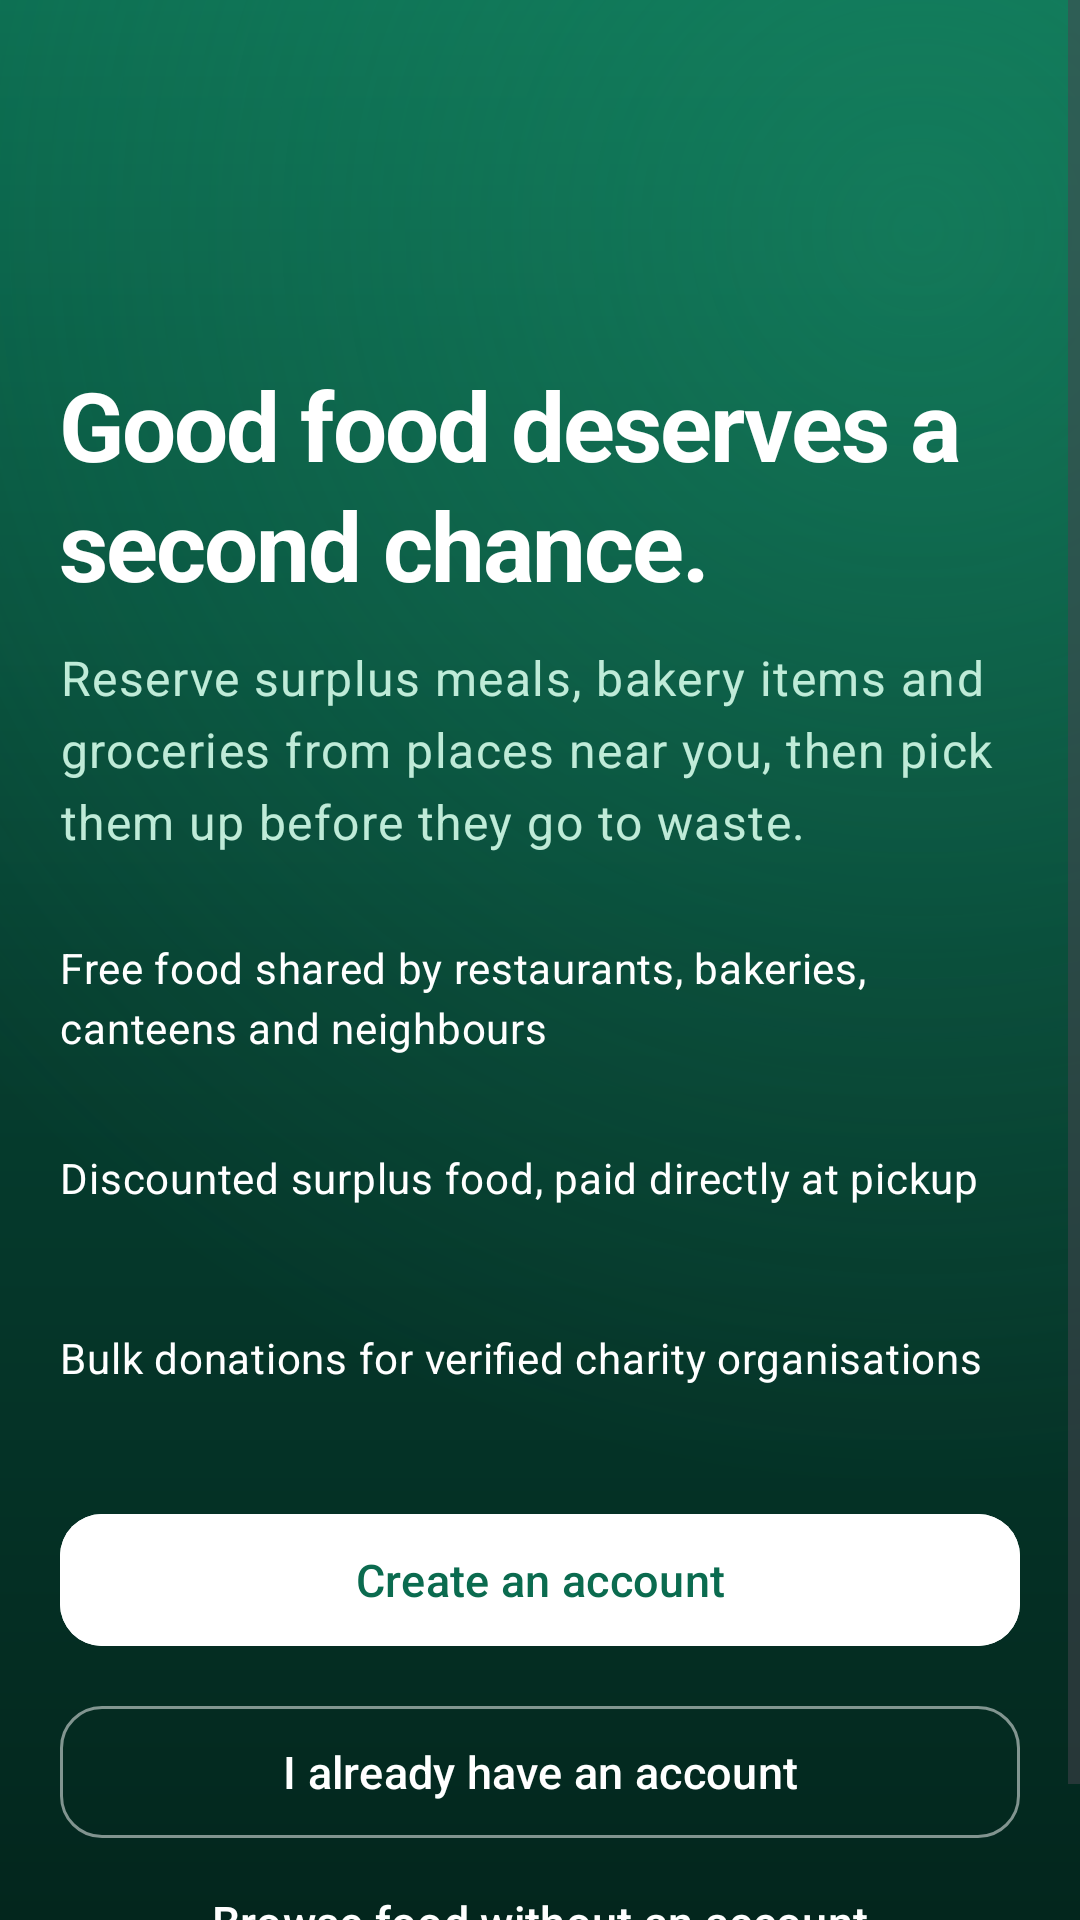

The Android layout XML behind this screen, and the referenced resources:
<!-- AndroidManifest.xml: activity theme Theme.ShareBite.Splash -->
<!-- res/layout/activity_welcome.xml -->
<?xml version="1.0" encoding="utf-8"?>
<ScrollView xmlns:android="http://schemas.android.com/apk/res/android"
    xmlns:app="http://schemas.android.com/apk/res-auto"
    android:layout_width="match_parent"
    android:layout_height="match_parent"
    android:background="@drawable/bg_welcome"
    android:fillViewport="true">

    <LinearLayout
        android:id="@+id/content"
        android:layout_width="match_parent"
        android:layout_height="wrap_content"
        android:orientation="vertical"
        android:paddingStart="@dimen/screen_padding"
        android:paddingEnd="@dimen/screen_padding">

        <Space
            android:layout_width="match_parent"
            android:layout_height="0dp"
            android:layout_weight="1"
            android:minHeight="@dimen/space_xl" />

        <ImageView
            android:layout_width="72dp"
            android:layout_height="72dp"
            android:contentDescription="@null"
            android:src="@drawable/ic_logo" />

        <TextView
            android:layout_width="wrap_content"
            android:layout_height="wrap_content"
            android:layout_marginTop="@dimen/space_xl"
            android:text="@string/welcome_title"
            android:textAppearance="@style/TextAppearance.ShareBite.Display"
            android:textColor="@color/white" />

        <TextView
            android:layout_width="wrap_content"
            android:layout_height="wrap_content"
            android:layout_marginTop="@dimen/space_m"
            android:text="@string/welcome_subtitle"
            android:textAppearance="@style/TextAppearance.ShareBite.BodyLarge"
            android:textColor="@color/soft_green" />

        <TextView
            style="@style/ShareBite.WelcomeFeature"
            android:layout_marginTop="@dimen/space_xl"
            android:text="@string/welcome_feature_free"
            app:drawableStartCompat="@drawable/ic_restaurant" />

        <TextView
            style="@style/ShareBite.WelcomeFeature"
            android:text="@string/welcome_feature_discount"
            app:drawableStartCompat="@drawable/ic_local_offer" />

        <TextView
            style="@style/ShareBite.WelcomeFeature"
            android:text="@string/welcome_feature_charity"
            app:drawableStartCompat="@drawable/ic_favorite" />

        <Space
            android:layout_width="match_parent"
            android:layout_height="0dp"
            android:layout_weight="1"
            android:minHeight="@dimen/space_xl" />

        <com.google.android.material.button.MaterialButton
            android:id="@+id/registerButton"
            android:layout_width="match_parent"
            android:layout_height="wrap_content"
            android:backgroundTint="@color/white"
            android:text="@string/get_started"
            android:textColor="@color/forest_green" />

        <com.google.android.material.button.MaterialButton
            android:id="@+id/loginButton"
            style="@style/Widget.ShareBite.Button.Outlined"
            android:layout_width="match_parent"
            android:layout_height="wrap_content"
            android:layout_marginTop="@dimen/space_m"
            android:text="@string/have_account"
            android:textColor="@color/white"
            app:strokeColor="#80FFFFFF" />

        <com.google.android.material.button.MaterialButton
            android:id="@+id/guestButton"
            style="@style/Widget.ShareBite.Button.Text"
            android:layout_width="match_parent"
            android:layout_height="wrap_content"
            android:layout_marginBottom="@dimen/space_xl"
            android:text="@string/browse_as_guest"
            android:textColor="@color/white" />
    </LinearLayout>
</ScrollView>
<!-- resources referenced by this layout -->
<resources>
  <color name="forest_green">#0B6B4F</color>
  <color name="soft_green">#BFEBD8</color>
  <color name="white">#FFFFFF</color>
  <dimen name="screen_padding">20dp</dimen>
  <dimen name="space_m">12dp</dimen>
  <dimen name="space_xl">24dp</dimen>
  <string name="browse_as_guest">Browse food without an account</string>
  <string name="get_started">Create an account</string>
  <string name="have_account">I already have an account</string>
  <string name="welcome_feature_charity">Bulk donations for verified charity organisations</string>
  <string name="welcome_feature_discount">Discounted surplus food, paid directly at pickup</string>
  <string name="welcome_feature_free">Free food shared by restaurants, bakeries, canteens and neighbours</string>
  <string name="welcome_subtitle">Reserve surplus meals, bakery items and groceries from places near you, then pick them up before they go to waste.</string>
  <string name="welcome_title">Good food deserves a second chance.</string>
  <style name="TextAppearance.ShareBite.BodyLarge" parent="TextAppearance.Material3.BodyLarge">
          <item name="android:textColor">@color/charcoal</item>
          <item name="android:lineSpacingMultiplier">1.15</item>
      </style>
  <style name="Widget.ShareBite.Button.Text" parent="Widget.Material3.Button.TextButton">
          <item name="android:textAppearance">@style/TextAppearance.ShareBite.Button</item>
      </style>
  <color name="forest_green_dark">#063F30</color>
  <dimen name="touch_target">48dp</dimen>
  <style name="TextAppearance.ShareBite.Body" parent="TextAppearance.Material3.BodyMedium">
          <item name="android:textColor">@color/charcoal_secondary</item>
          <item name="android:lineSpacingMultiplier">1.15</item>
      </style>
  <color name="charcoal">#101828</color>
  <dimen name="button_height">52dp</dimen>
  <style name="TextAppearance.ShareBite.Button" parent="TextAppearance.Material3.LabelLarge">
          <item name="android:fontFamily">sans-serif-medium</item>
          <item name="android:textSize">15sp</item>
          <item name="android:textAllCaps">false</item>
      </style>
  <style name="ShapeAppearance.ShareBite.Small" parent="ShapeAppearance.Material3.SmallComponent">
          <item name="cornerSize">@dimen/radius_m</item>
      </style>
  <color name="charcoal_secondary">#475467</color>
  <dimen name="radius_m">14dp</dimen>
  <color name="leaf_green">#1F9D74</color>
  <color name="mint_container">#E6F5EE</color>
  <color name="discount_amber">#B54708</color>
  <color name="error_red">#D92D20</color>
  <color name="cream">#F4F6F5</color>
  <color name="cream_dark">#E9EDEB</color>
  <color name="charcoal_hint">#98A2B3</color>
  <color name="divider">#E4E7EC</color>
  <style name="ShapeAppearance.ShareBite.Medium" parent="ShapeAppearance.Material3.MediumComponent">
          <item name="cornerSize">@dimen/radius_l</item>
      </style>
  <dimen name="radius_l">20dp</dimen>
  <dimen name="card_elevation">6dp</dimen>
  <color name="card_stroke">#0F101828</color>
  <color name="shadow_tint">#0B3D2E</color>
  <style name="TextAppearance.ShareBite.ToolbarTitle" parent="TextAppearance.Material3.TitleLarge">
          <item name="android:fontFamily">sans-serif-medium</item>
          <item name="android:textColor">@color/charcoal</item>
      </style>
  <style name="Widget.ShareBite.BottomNav.Indicator" parent="Widget.Material3.BottomNavigationView.ActiveIndicator">
          <item name="android:color">@color/mint_container</item>
      </style>
  <style name="TextAppearance.ShareBite.NavLabel" parent="TextAppearance.Material3.LabelSmall">
          <item name="android:fontFamily">sans-serif-medium</item>
          <item name="android:textSize">11sp</item>
      </style>
  <style name="ShapeAppearance.ShareBite.Chip" parent="">
          <item name="cornerFamily">rounded</item>
          <item name="cornerSize">50%</item>
      </style>
</resources>
